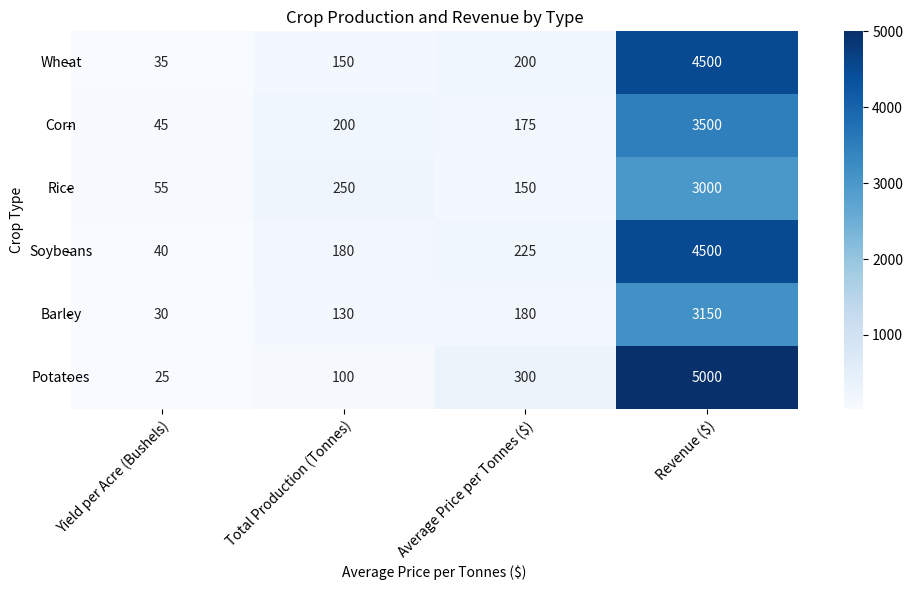

Here is the Python script that generated this plot: (Note: this script raises an exception after producing the figure.)


import matplotlib
import matplotlib.pyplot as plt
import pandas as pd
import numpy as np
import seaborn as sns

# import data and create dataframe
data = {'Crop Type': ['Wheat', 'Corn', 'Rice', 'Soybeans', 'Barley', 'Potatoes'], 
        'Yield per Acre (Bushels)': [35, 45, 55, 40, 30, 25], 
        'Total Production (Tonnes)': [150, 200, 250, 180, 130, 100], 
        'Average Price per Tonnes ($)': [200, 175, 150, 225, 180, 300], 
        'Revenue ($)': [4500, 3500, 3000, 4500, 3150, 5000]}
df = pd.DataFrame(data)

# create pivot table to rearrange data
# df_pivot = df.pivot(index='Crop Type', columns='Average Price per Tonnes ($)', values='Revenue ($)')

# set figure size and create heatmap chart
fig, ax = plt.subplots(figsize=(10, 6))
chart = sns.heatmap(df.set_index('Crop Type'), cmap='Blues', annot=True, fmt='g', cbar=True)

# set rotation and alignment for x and y axis tick labels
plt.xticks(rotation=45, ha='right', rotation_mode='anchor')
plt.yticks(rotation=0, ha='center')

# add title and axis labels
chart.set_title('Crop Production and Revenue by Type')
chart.set_xlabel('Average Price per Tonnes ($)')
chart.set_ylabel('Crop Type')

# resize and save image
plt.tight_layout()
plt.savefig('output/final/heatmap/png/20231228-131639_4.png', bbox_inches='tight')

# clear current image state
plt.clf()